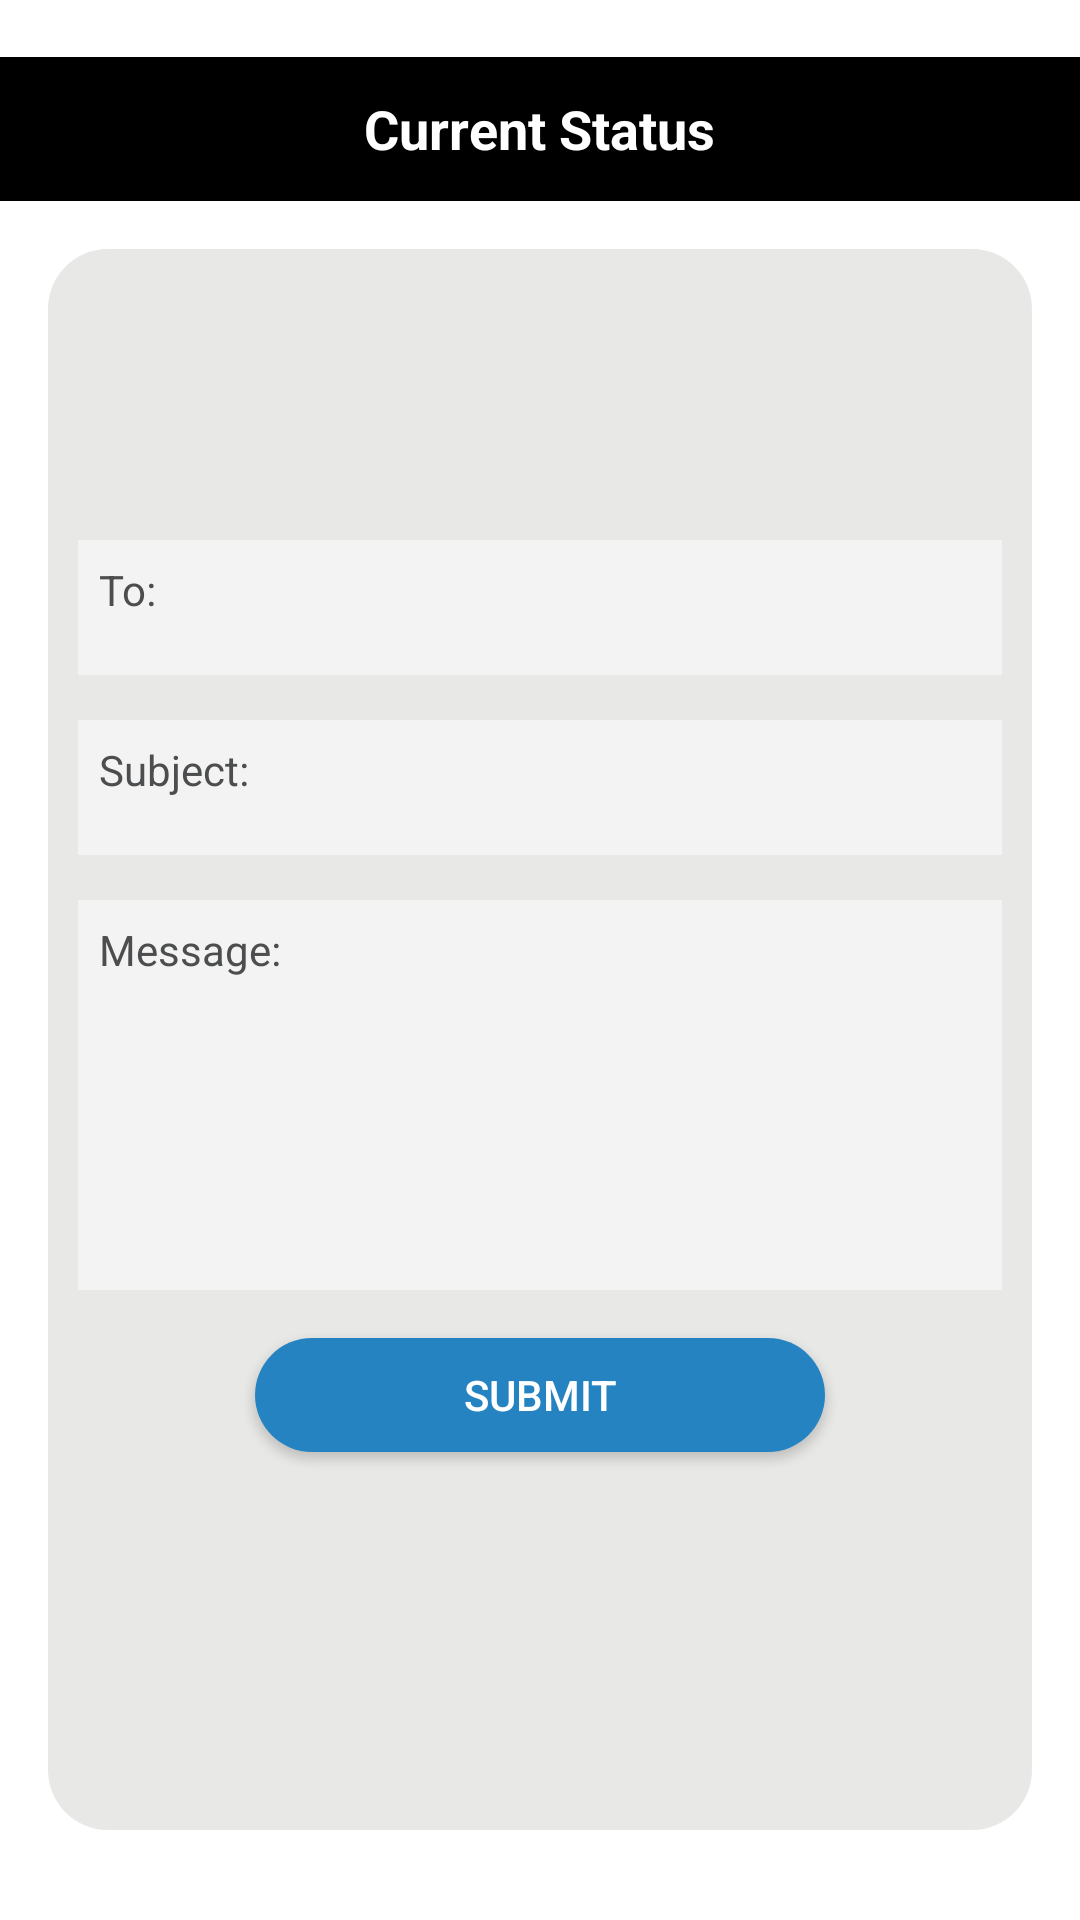

Produce the Android XML layout that renders to this screen, including the resource entries it uses.
<!-- AndroidManifest.xml: application theme Theme.Voice_mail_fyp -->
<!-- res/layout/activity_main.xml -->
<?xml version="1.0" encoding="utf-8"?>
<LinearLayout xmlns:app="http://schemas.android.com/apk/res-auto"
    android:layout_width="fill_parent"
    android:layout_height="fill_parent"
    android:background="#ffffff"
    android:orientation="vertical"
    android:onClick = "layoutClicked"
    xmlns:android="http://schemas.android.com/apk/res/android">

    <TextView
        android:id="@+id/textView"
        android:layout_width="match_parent"
        android:layout_height="wrap_content" />


    <RelativeLayout
        android:layout_width="fill_parent"
        android:layout_height="48dp"
        android:background="#000000"
        android:orientation="horizontal"
        android:layout_alignParentTop="true">

        <TextView android:layout_width="wrap_content"
            android:layout_height="wrap_content"
            android:text="Current Status"
            android:textColor="#ffffff"
            android:layout_marginLeft="25dp"
            android:textSize="18sp"
            android:textStyle="bold"
            android:id="@+id/status"
            android:layout_gravity="center_horizontal|center_vertical"
            android:layout_centerVertical="true"
            android:layout_centerHorizontal="true" />

    </RelativeLayout>


    <LinearLayout
        android:layout_width="fill_parent"
        android:layout_height="fill_parent"
        android:layout_alignParentEnd="true"
        android:layout_marginLeft="16dp"
        android:layout_marginTop="16dp"
        android:layout_marginRight="16dp"
        android:layout_marginBottom="30dp"
        android:background="@drawable/graybackground"
        android:orientation="vertical">

        <ImageView
            android:id="@+id/icon"
            android:layout_width="wrap_content"
            android:layout_height="57dp"
            app:srcCompat="@drawable/mail" />

        <TextView
            android:id="@+id/to"
            android:layout_width="fill_parent"
            android:layout_height="45dp"
            android:layout_marginTop="30dp"
            android:background="#f3f3f3"
            android:paddingLeft="7dp"
            android:paddingTop="7dp"
            android:text="To:"
            android:textColor="#4C4D4F" />

        <TextView
            android:id="@+id/subject"
            android:layout_width="fill_parent"
            android:layout_height="45dp"
            android:layout_marginTop="15dp"
            android:background="#f3f3f3"
            android:paddingLeft="7dp"
            android:paddingTop="7dp"
            android:text="Subject:"
            android:textColor="#4C4D4F" />

        <TextView
            android:id="@+id/message"
            android:layout_width="fill_parent"
            android:layout_height="130dp"
            android:layout_marginTop="15dp"
            android:background="#f3f3f3"
            android:paddingLeft="7dp"
            android:paddingTop="7dp"
            android:text="Message:"
            android:textColor="#4C4D4F" />

        <Button
            android:layout_width="190dp"
            android:layout_height="38dp"
            android:layout_gravity="center_horizontal"
            android:layout_marginTop="16dp"
            android:background="@drawable/btn"
            android:text="submit"
            android:textColor="#fff" />

    </LinearLayout>

    <LinearLayout android:layout_width="fill_parent"
        android:layout_height="wrap_content"
        android:orientation="vertical">

    </LinearLayout>


</LinearLayout>
<!-- resources referenced by this layout -->
<resources>
  <!-- drawable btn (drawable) -->
  <?xml version="1.0" encoding="utf-8"?>
  <shape xmlns:android="http://schemas.android.com/apk/res/android" android:shape="rectangle" >
  
      <gradient
          android:angle="315"
          android:centerX="35%"
          android:centerColor="#2683c2"
          android:startColor="#2683c2"
          android:endColor="#2683c2"
          android:type="linear"
          />
      <corners android:radius="1000dp"/>
  
  
  
  </shape>
  <!-- drawable graybackground (drawable) -->
  <?xml version="1.0" encoding="utf-8"?>
  <selector xmlns:android="http://schemas.android.com/apk/res/android">
  
      <item>
          <shape >
              <gradient
                  android:startColor="#e8e8e7"
                  android:centerColor="#e8e8e7"
                  android:endColor="#e8e8e7"
                  android:angle="270" />
  
              <corners
                  android:radius="20dp" />
              <padding
                  android:left="10dp"
                  android:top="10dp"
                  android:right="10dp"
                  android:bottom="10dp" />
          </shape>
      </item>
  </selector>
  <style name="Theme.Voice_mail_fyp" parent="Theme.MaterialComponents.DayNight.DarkActionBar">
          
          <item name="colorPrimary">@color/purple_500</item>
          <item name="colorPrimaryVariant">@color/purple_700</item>
          <item name="colorOnPrimary">@color/white</item>
          
          <item name="colorSecondary">@color/teal_200</item>
          <item name="colorSecondaryVariant">@color/teal_700</item>
          <item name="colorOnSecondary">@color/black</item>
          
          <item name="android:statusBarColor" tools:targetApi="l">?attr/colorPrimaryVariant</item>
          
      </style>
  <color name="purple_500">#FF6200EE</color>
  <color name="purple_700">#FF3700B3</color>
  <color name="white">#FFFFFFFF</color>
  <color name="teal_200">#FF03DAC5</color>
  <color name="teal_700">#FF018786</color>
  <color name="black">#FF000000</color>
</resources>
